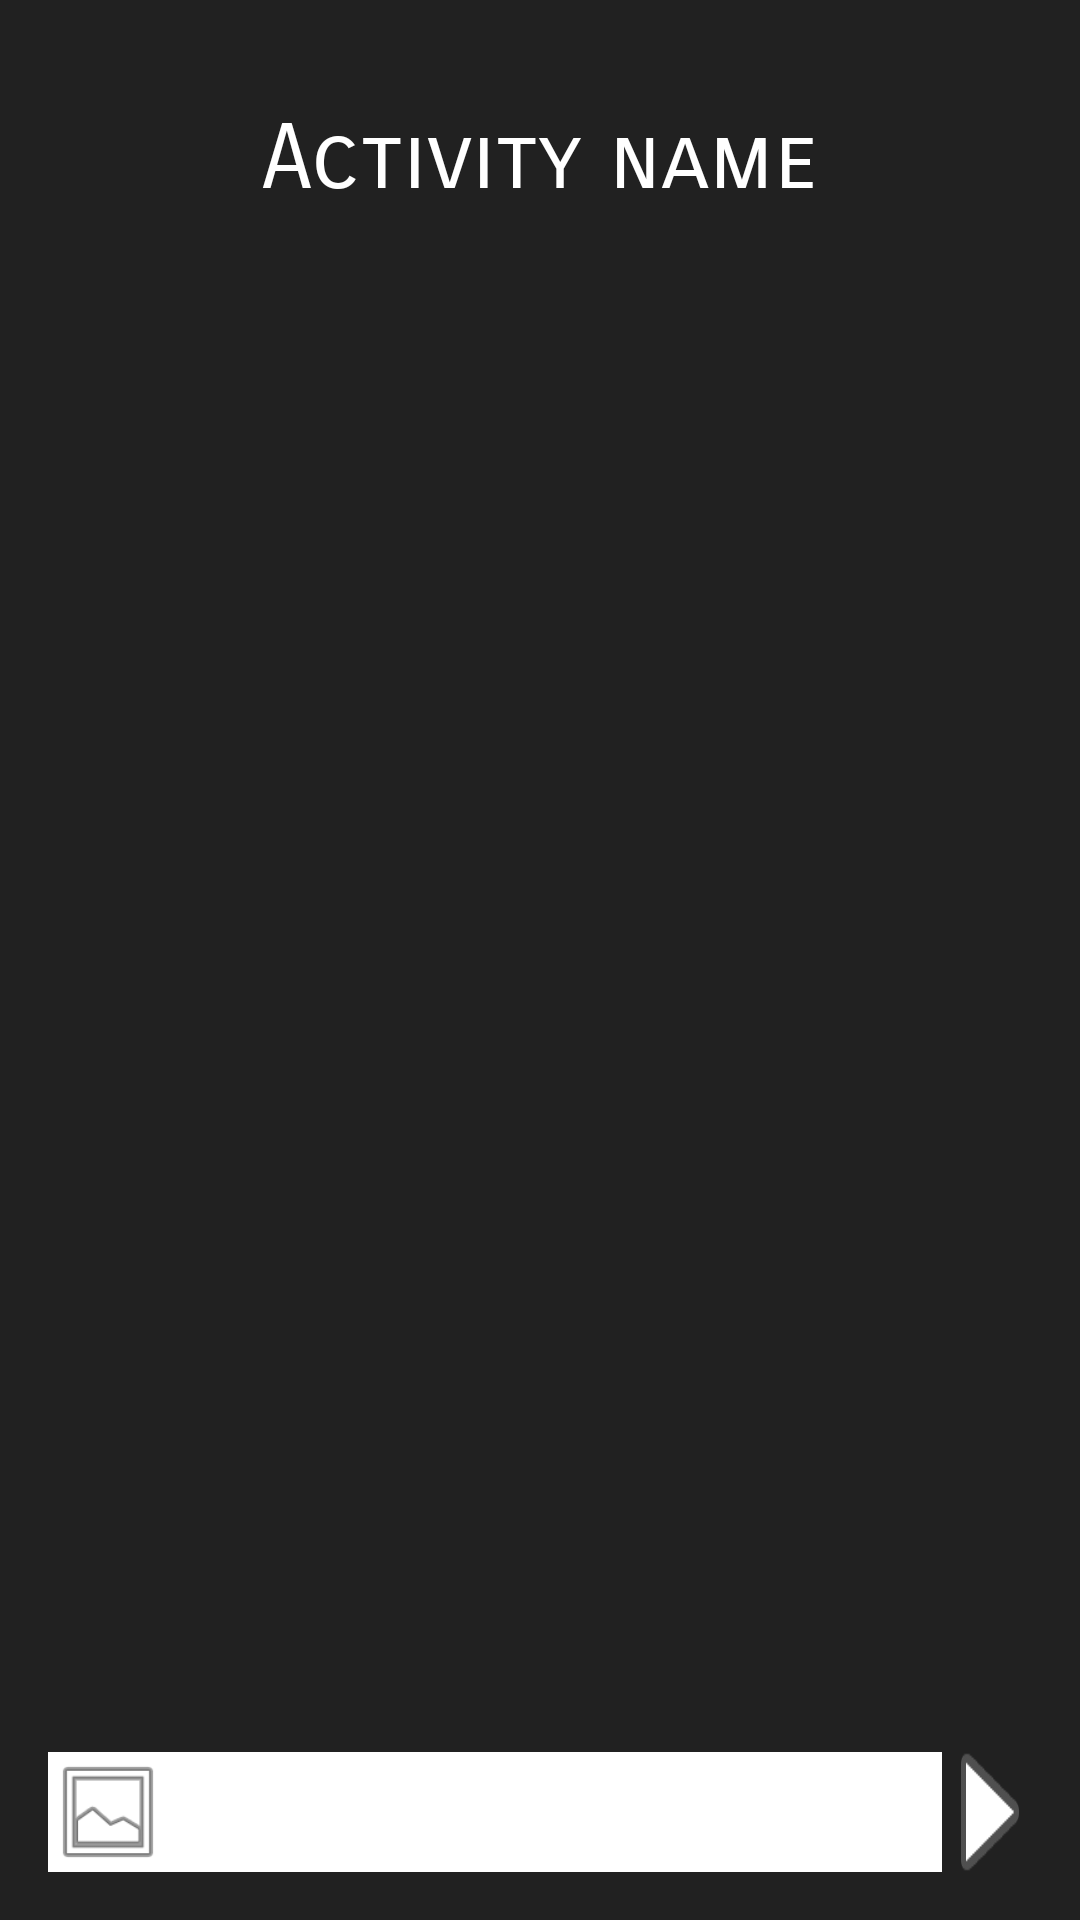

This screen was rendered from an Android layout file. Write that file and the resources it references.
<!-- AndroidManifest.xml: application theme AppTheme -->
<!-- res/layout/activity_view.xml -->
<?xml version="1.0" encoding="utf-8"?>
<androidx.constraintlayout.widget.ConstraintLayout xmlns:android="http://schemas.android.com/apk/res/android"
    xmlns:app="http://schemas.android.com/apk/res-auto"
    xmlns:tools="http://schemas.android.com/tools"
    android:layout_width="match_parent"
    android:layout_height="match_parent"
    android:background="@color/black_1"
    android:theme="@style/Theme.AppCompat.NoActionBar"
    tools:context=".ActivityView">

    <TextView
        android:id="@+id/textView6"
        android:layout_width="wrap_content"
        android:layout_height="wrap_content"
        android:fontFamily="sans-serif-smallcaps"
        android:text="Activity name"
        android:textColor="#FFFFFF"
        android:textSize="30sp"
        app:layout_constraintBottom_toBottomOf="parent"
        app:layout_constraintEnd_toEndOf="parent"
        app:layout_constraintStart_toStartOf="parent"
        app:layout_constraintTop_toTopOf="parent"
        app:layout_constraintVertical_bias="0.058" />

    <androidx.recyclerview.widget.RecyclerView
        android:id="@+id/vistaChat"
        android:layout_width="0dp"
        android:layout_height="0dp"
        android:layout_marginStart="16dp"
        android:layout_marginEnd="16dp"
        android:layout_marginBottom="8dp"
        android:layout_weight="1"
        android:paddingLeft="16dp"
        android:paddingRight="16dp"
        app:layout_constraintBottom_toTopOf="@+id/escribir"
        app:layout_constraintEnd_toEndOf="parent"
        app:layout_constraintStart_toStartOf="parent"
        app:layout_constraintTop_toBottomOf="@+id/textView6"
        android:textColor="#FFFFFF"
        tools:ignore="MissingConstraints" />

    <LinearLayout
        android:id="@+id/linearLayout"
        android:layout_width="match_parent"
        android:layout_height="wrap_content"
        app:layout_constraintBottom_toTopOf="parent"
        android:textColor="#FFFFFF"
        tools:ignore="MissingConstraints"
        android:orientation="horizontal" />

    <EditText
        android:id="@+id/escribir"
        android:layout_width="0dp"
        android:layout_height="40dp"
        android:layout_marginLeft="16dp"
        android:layout_marginBottom="16dp"
        android:background="@color/cardview_light_background"
        android:hint="Escribe un mensaje"
        android:paddingLeft="48dp"
        android:text=""
        android:textColor="@color/black_1"
        app:layout_constraintBottom_toBottomOf="parent"
        app:layout_constraintEnd_toStartOf="@+id/boton"
        app:layout_constraintStart_toStartOf="parent" />

    <ImageButton
        android:id="@+id/boton"
        android:layout_width="wrap_content"
        android:layout_height="58dp"
        android:layout_marginRight="14dp"
        android:layout_marginBottom="7dp"
        android:background="@android:drawable/ic_media_play"
        app:layout_constraintBottom_toBottomOf="parent"
        app:layout_constraintEnd_toEndOf="parent" />

    <ImageButton
        android:id="@+id/btnFoto"
        android:layout_width="40dp"
        android:layout_height="40dp"
        android:layout_marginStart="16dp"
        android:layout_marginBottom="16dp"
        android:background="@android:drawable/ic_menu_gallery"
        app:layout_constraintBottom_toBottomOf="parent"
        app:layout_constraintStart_toStartOf="parent" />
</androidx.constraintlayout.widget.ConstraintLayout>
<!-- resources referenced by this layout -->
<resources>
  <color name="black_1">#212121</color>
</resources>
